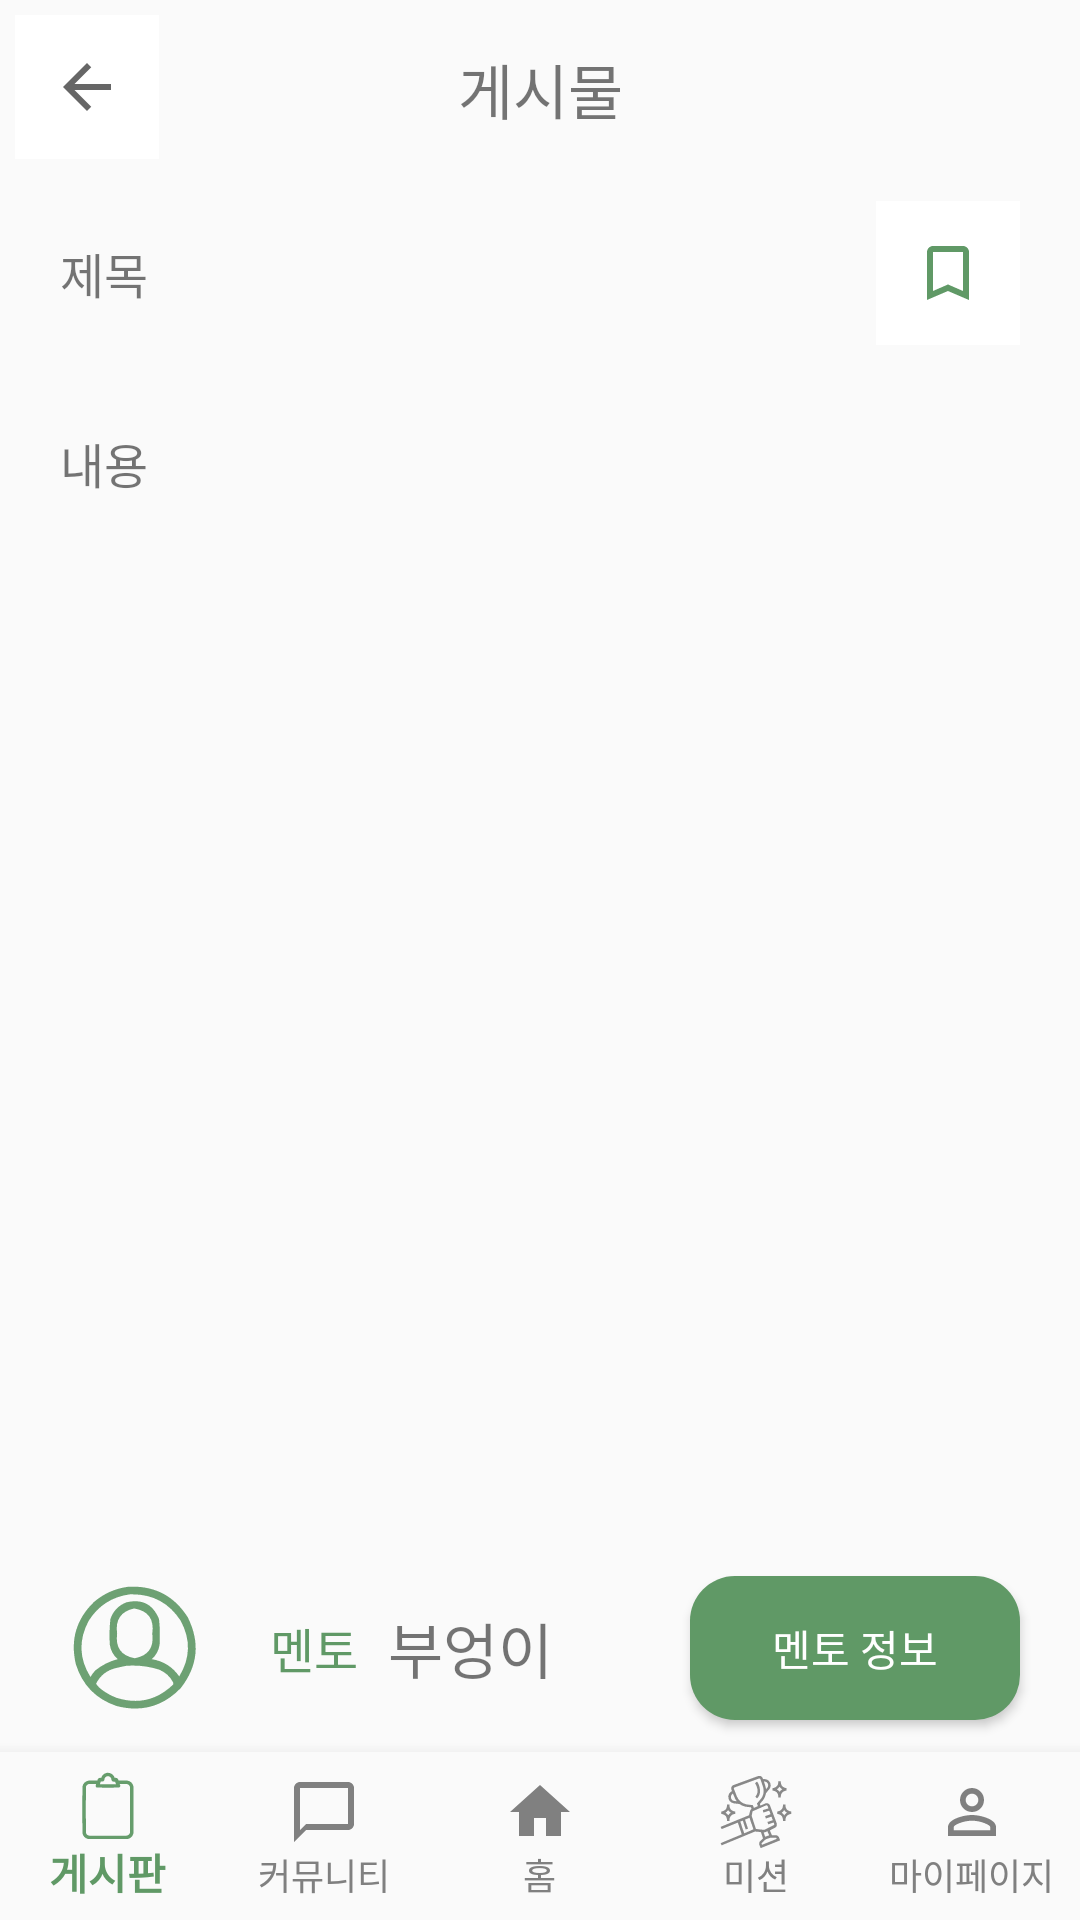

The Android layout XML behind this screen, and the referenced resources:
<!-- AndroidManifest.xml: application theme Theme.Logintest -->
<!-- res/layout/activity_information_board_detail.xml -->
<?xml version="1.0" encoding="utf-8"?>
<RelativeLayout xmlns:android="http://schemas.android.com/apk/res/android"
    xmlns:app="http://schemas.android.com/apk/res-auto"
    xmlns:tools="http://schemas.android.com/tools"
    android:layout_width="match_parent"
    android:layout_height="match_parent"
    tools:context=".InformationBoardDetailActivity">

    <TextView
        android:id="@+id/text"
        android:layout_width="match_parent"
        android:layout_height="wrap_content"
        android:text="게시물"
        android:textSize="20dp"
        android:gravity="center"
        android:padding="15dp"/>

    <ImageButton
        android:id="@+id/infoBackBtn"
        android:layout_width="48dp"
        android:layout_height="48dp"
        android:layout_marginStart="5dp"
        android:layout_marginTop="5dp"
        android:src="@drawable/ic_back_btn"
        android:background="#ffffff"
        android:contentDescription="뒤로가기 버튼"/>

    <RelativeLayout
        android:id="@+id/titleLayout"
        android:layout_width="match_parent"
        android:layout_height="wrap_content"
        android:layout_below="@+id/text">

        <TextView
            android:id="@+id/infoTitle"
            android:layout_width="match_parent"
            android:layout_height="wrap_content"
            android:text="제목"
            android:textSize="16dp"
            android:padding="20dp" />

        <ImageButton
            android:id="@+id/infoBookmarkBtn"
            android:layout_width="48dp"
            android:layout_height="48dp"
            android:layout_alignParentEnd="true"
            android:layout_centerVertical="true"
            android:layout_marginEnd="20dp"
            android:src="@drawable/ic_bookmark"
            android:background="#ffffff"
            android:contentDescription="북마크 버튼"/>

    </RelativeLayout>

    <ScrollView
        android:layout_width="match_parent"
        android:layout_height="match_parent"
        android:layout_below="@+id/titleLayout"
        android:fillViewport="true">

        <TextView
            android:id="@+id/infoContent"
            android:layout_width="match_parent"
            android:layout_height="wrap_content"
            android:text="내용"
            android:textSize="16dp"
            android:padding="20dp"
            />

    </ScrollView>

    <RelativeLayout
        android:layout_width="match_parent"
        android:layout_height="wrap_content"
        android:layout_above="@+id/bottomNavigationView">

        <ImageView
            android:id="@+id/infoUserPicture"
            android:layout_width="50dp"
            android:layout_height="50dp"
            android:layout_marginLeft="20dp"
            android:src="@drawable/ic_user_profile"
            android:layout_centerVertical="true"
            />

        <TextView
            android:id="@+id/infoUserType"
            android:layout_width="wrap_content"
            android:layout_height="wrap_content"
            android:layout_marginStart="20dp"
            android:layout_toEndOf="@+id/infoUserPicture"
            android:layout_centerVertical="true"
            android:text="멘토"
            android:textColor="#609966"
            android:textSize="16dp" />

        <TextView
            android:id="@+id/infoUserNickname"
            android:layout_width="wrap_content"
            android:layout_height="wrap_content"
            android:layout_centerVertical="true"
            android:layout_marginStart="10dp"
            android:layout_marginTop="20dp"
            android:layout_marginEnd="20dp"
            android:layout_marginBottom="20dp"
            android:layout_toEndOf="@+id/infoUserType"
            android:text="부엉이"
            android:textSize="20dp" />

        <Button
            android:id="@+id/mentorInfoBtn"
            android:layout_width="110dp"
            android:layout_height="wrap_content"
            android:layout_alignParentEnd="true"
            android:layout_centerVertical="true"
            android:layout_marginRight="20dp"
            android:text="멘토 정보"
            android:textColor="#ffffff"
            android:background="@drawable/button_shape"/>

    </RelativeLayout>

    <com.google.android.material.bottomnavigation.BottomNavigationView
        android:id="@+id/bottomNavigationView"
        android:layout_width="match_parent"
        android:layout_height="wrap_content"
        android:layout_gravity="bottom"
        android:layout_alignParentBottom="true"
        android:background="?android:attr/windowBackground"
        app:itemIconTint="@color/bottom_nav_item_color"
        app:itemTextColor="@color/bottom_nav_item_color"
        app:labelVisibilityMode="labeled"
        app:menu="@menu/bottom_navigation_menu" />

</RelativeLayout>
<!-- resources referenced by this layout -->
<resources>
  <!-- drawable button_shape (drawable) -->
  <?xml version="1.0" encoding="utf-8"?>
  <shape xmlns:android="http://schemas.android.com/apk/res/android" android:shape="rectangle" >
      <corners
          android:radius="15dp"
          />
      <solid
          android:color="#609966"
          />
      <padding
          android:left="0dp"
          android:top="0dp"
          android:right="0dp"
          android:bottom="0dp"
          />
  </shape>
  <!-- drawable ic_back_btn (drawable) -->
  <?xml version="1.0" encoding="utf-8"?>
  <vector xmlns:android="http://schemas.android.com/apk/res/android"
      android:width="24dp"
      android:height="24dp"
      android:viewportWidth="24.0"
      android:viewportHeight="24.0"
      android:tint="?attr/colorControlNormal">
  
      <path
          android:fillColor="@android:color/white"
          android:pathData="M20 11H7.83l5.59-5.59L12 4l-8 8 8 8 1.41-1.41L7.83 13H20v-2z"/>
  
  </vector>
  <!-- drawable ic_bookmark (drawable) -->
  <?xml version="1.0" encoding="utf-8"?>
  <vector android:height="24dp" android:tint="#609966"
      android:viewportHeight="24" android:viewportWidth="24"
      android:width="24dp" xmlns:android="http://schemas.android.com/apk/res/android">
      <path android:fillColor="#609966" android:pathData="M17,3L7,3c-1.1,0 -1.99,0.9 -1.99,2L5,21l7,-3 7,3L19,5c0,-1.1 -0.9,-2 -2,-2zM17,18l-5,-2.18L7,18L7,5h10v13z"/>
  </vector>
  <!-- drawable ic_user_profile (drawable) -->
  <vector xmlns:android="http://schemas.android.com/apk/res/android" xmlns:aapt="http://schemas.android.com/aapt"
      android:viewportWidth="256"
      android:viewportHeight="256"
      android:width="256dp"
      android:height="256dp">
      <path
          android:pathData="M116.5 23.5C160.673 21.1675 194.506 38.5008 218 75.5C239.423 118.451 235.423 158.785 206 196.5C175.547 227.908 139.047 238.075 96.5 227C61.17 215.003 38.0034 191.17 27 155.5C17.3104 113.912 27.8104 78.4123 58.5 49C75.3706 34.7702 94.7039 26.2702 116.5 23.5ZM118.5 36.5C156.361 35.0116 185.528 50.0116 206 81.5C223.309 113.715 222.476 145.382 203.5 176.5C192.148 160.139 176.481 150.305 156.5 147C163.964 140.519 168.464 132.352 170 122.5C170.913 107.787 170.58 93.12 169 78.5C158.658 53.2451 140.158 43.7451 113.5 50C99.9351 55.232 90.7684 64.732 86 78.5C84.4201 93.12 84.0867 107.787 85 122.5C86.5726 132.375 91.0726 140.542 98.5 147C84.2394 150.714 71.406 157.214 60 166.5C56.9465 169.887 54.2798 173.553 52 177.5C32.5188 146.146 31.5188 114.146 49 81.5C65.2368 55.7982 88.4035 40.7982 118.5 36.5ZM126.5 60.5C150.694 64.4839 161.028 78.8172 157.5 103.5C160.699 127.145 150.699 141.145 127.5 145.5C104.316 141.184 94.3157 127.184 97.5 103.5C94.1091 79.8624 103.776 65.5291 126.5 60.5ZM112.5 158.5C131.97 156.904 150.97 159.071 169.5 165C179.94 169.445 187.773 176.612 193 186.5C193.667 187.833 193.667 189.167 193 190.5C165.378 217.094 133.212 224.594 96.5 213C87.8929 209.698 79.8929 205.365 72.5 200C68.1543 196.988 64.4876 193.321 61.5 189C68.7892 174.501 80.4558 165.501 96.5 162C101.954 160.745 107.287 159.578 112.5 158.5Z"
          android:fillType="evenOdd"
          android:fillColor="#609966"
          android:fillAlpha="0.916" />
  </vector>
  <style name="Theme.Logintest" parent="Base.Theme.Logintest" />
  <style name="Base.Theme.Logintest" parent="Theme.AppCompat.Light">
          
          
          <item name="windowNoTitle">true</item>
      </style>
</resources>
